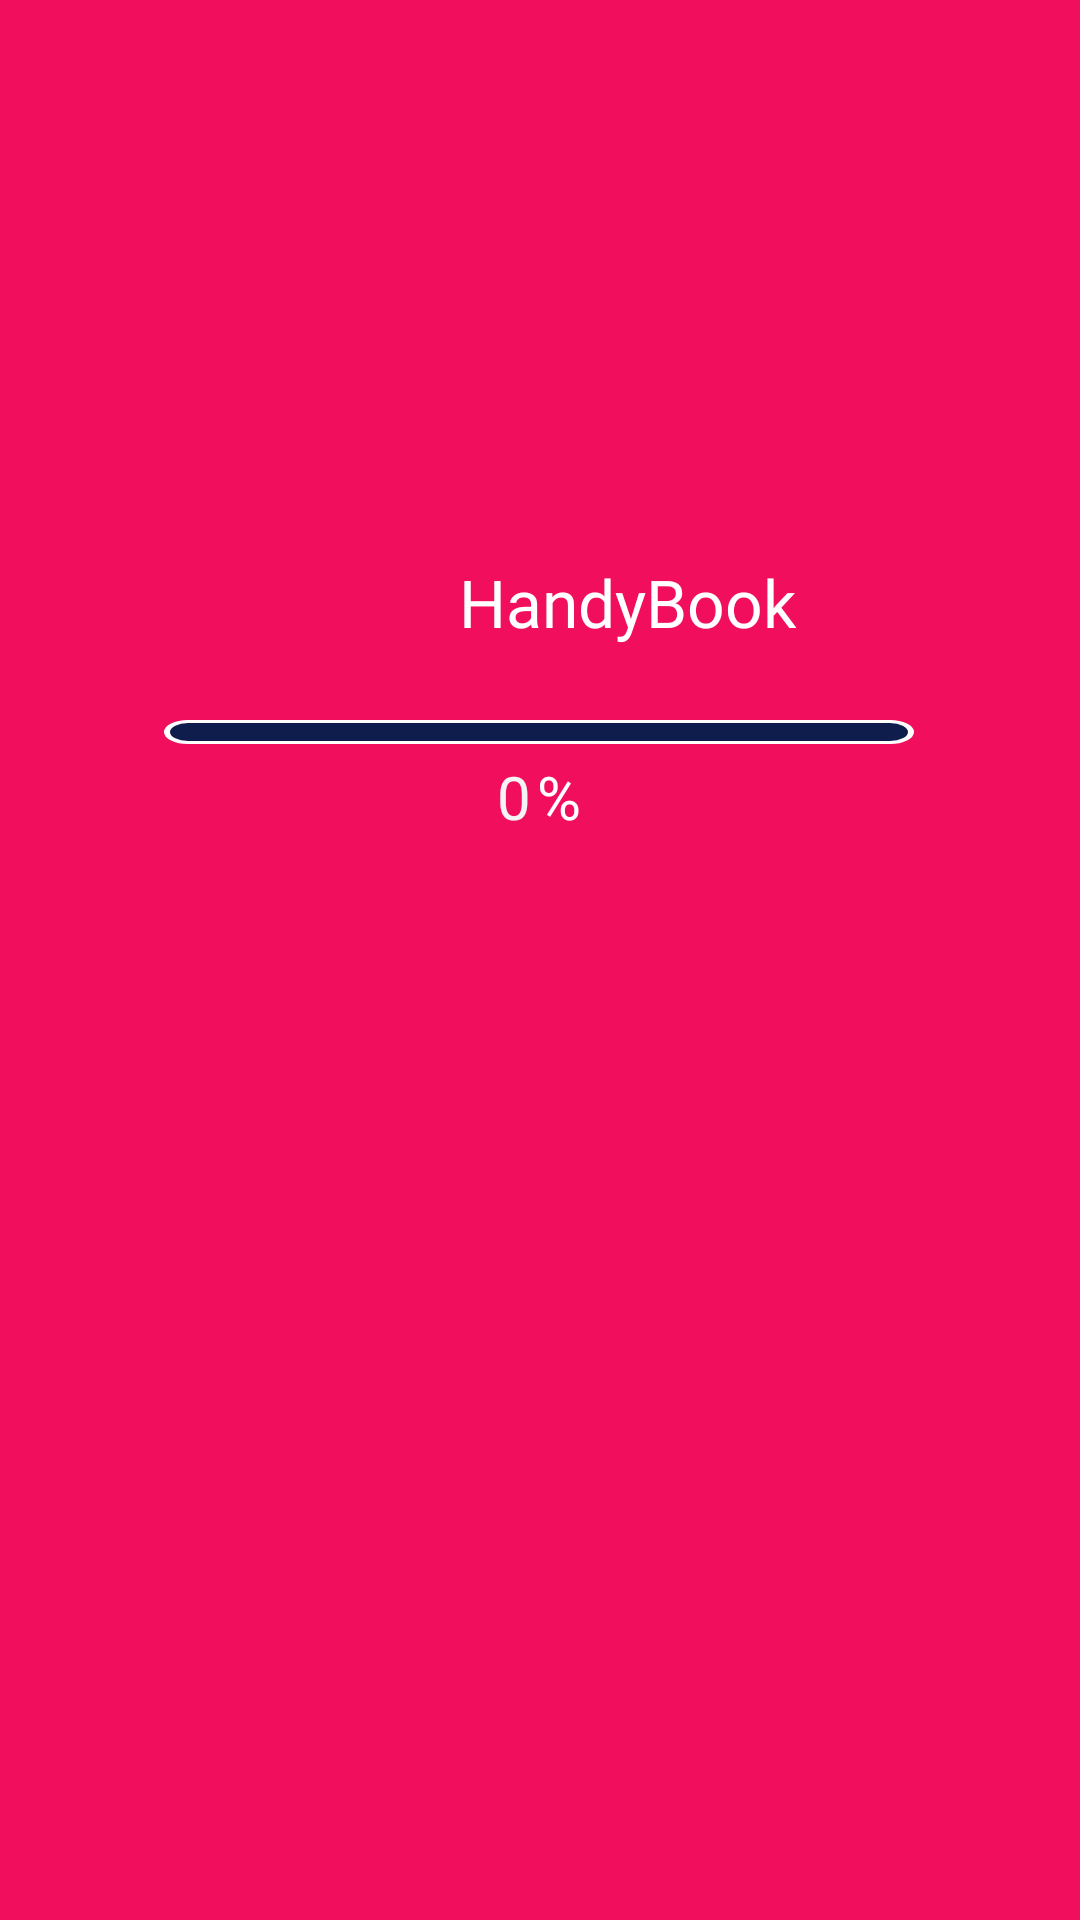

This screen was rendered from an Android layout file. Write that file and the resources it references.
<!-- AndroidManifest.xml: application theme Theme.HandyBookChsb -->
<!-- res/layout/fragment_splash_first.xml -->
<?xml version="1.0" encoding="utf-8"?>
<androidx.constraintlayout.widget.ConstraintLayout xmlns:android="http://schemas.android.com/apk/res/android"
    xmlns:app="http://schemas.android.com/apk/res-auto"
    xmlns:tools="http://schemas.android.com/tools"
    android:layout_width="match_parent"
    android:layout_height="match_parent"
    android:background="@color/dark_pink"
    tools:context=".splash_screen_fragments.SplashFirstFragment">

    <LinearLayout
        android:id="@+id/linearLayout"
        android:layout_width="wrap_content"
        android:layout_height="wrap_content"
        app:layout_constraintBottom_toTopOf="@+id/progressBar"
        app:layout_constraintEnd_toEndOf="parent"
        app:layout_constraintStart_toStartOf="parent"
        app:layout_constraintTop_toTopOf="parent"
        app:layout_constraintVertical_bias="0.945">

        <ImageView
            android:layout_width="50dp"
            android:layout_height="50dp"
            android:src="@drawable/img_1" />

        <TextView
            android:layout_width="wrap_content"
            android:layout_height="wrap_content"
            android:layout_gravity="center_vertical"
            android:layout_marginStart="8dp"
            android:fontFamily="@font/text_style_splash"
            android:gravity="center_horizontal"
            android:text="HandyBook"
            android:textColor="@color/white"
            android:textSize="22sp" />
    </LinearLayout>

    <ProgressBar
        android:id="@+id/progressBar"
        style="?android:attr/progressBarStyleHorizontal"
        android:layout_width="250dp"
        android:layout_height="0dp"
        android:layout_marginBottom="388dp"
        android:foregroundGravity="center_horizontal"
        android:indeterminate="false"
        android:progressDrawable="@drawable/progress_bar_shape"
        android:scaleY="0.5"
        app:layout_constraintBottom_toBottomOf="parent"
        app:layout_constraintEnd_toEndOf="@+id/linearLayout"
        app:layout_constraintHorizontal_bias="0.507"
        app:layout_constraintStart_toStartOf="@+id/linearLayout" />

    <LinearLayout
       android:layout_width="wrap_content"
       android:layout_height="wrap_content"
       app:layout_constraintTop_toBottomOf="@+id/progressBar"
       app:layout_constraintStart_toStartOf="@+id/progressBar"
       app:layout_constraintEnd_toEndOf="@+id/progressBar">
       <TextView
           android:id="@+id/pr"
           android:layout_width="wrap_content"
           android:layout_height="wrap_content"
           android:text="0"
           android:textColor="#F4F4F4"
           android:textSize="20sp" />
       <TextView
           android:layout_width="wrap_content"
           android:layout_height="wrap_content"
           android:text="%"
           android:layout_marginStart="2dp"
           android:textColor="@color/white"
           android:textSize="20sp"/>
   </LinearLayout>

</androidx.constraintlayout.widget.ConstraintLayout>
<!-- resources referenced by this layout -->
<resources>
  <color name="dark_pink">#F10F5D</color>
  <color name="white">#FFFFFFFF</color>
  <!-- drawable progress_bar_shape (drawable) -->
  <?xml version="1.0" encoding="utf-8"?>
  <layer-list xmlns:android="http://schemas.android.com/apk/res/android">
      <item android:id="@+id/progress_bar_shape_01">
          <shape>
              <solid android:color="@color/dark_blue"/>
              <corners android:radius="17dp"/>
              <stroke android:width="2dp"
                  android:color="#FFFFFF"/>
          </shape>
      </item>
      <item android:id="@android:id/progress">
          <clip>
              <shape>
                  <solid android:color="#FFFFFF"/>
                  <corners android:radius="16dp"/>
                  <stroke android:width="2dp"
                      android:color="#FFFFFF"/>
              </shape>
          </clip>
      </item>
  </layer-list>
  <style name="Theme.HandyBookChsb" parent="Base.Theme.HandyBookChsb" />
  <color name="dark_blue">#0f1d4c</color>
  <style name="Base.Theme.HandyBookChsb" parent="Theme.Material3.DayNight.NoActionBar">
          
          
      </style>
</resources>
